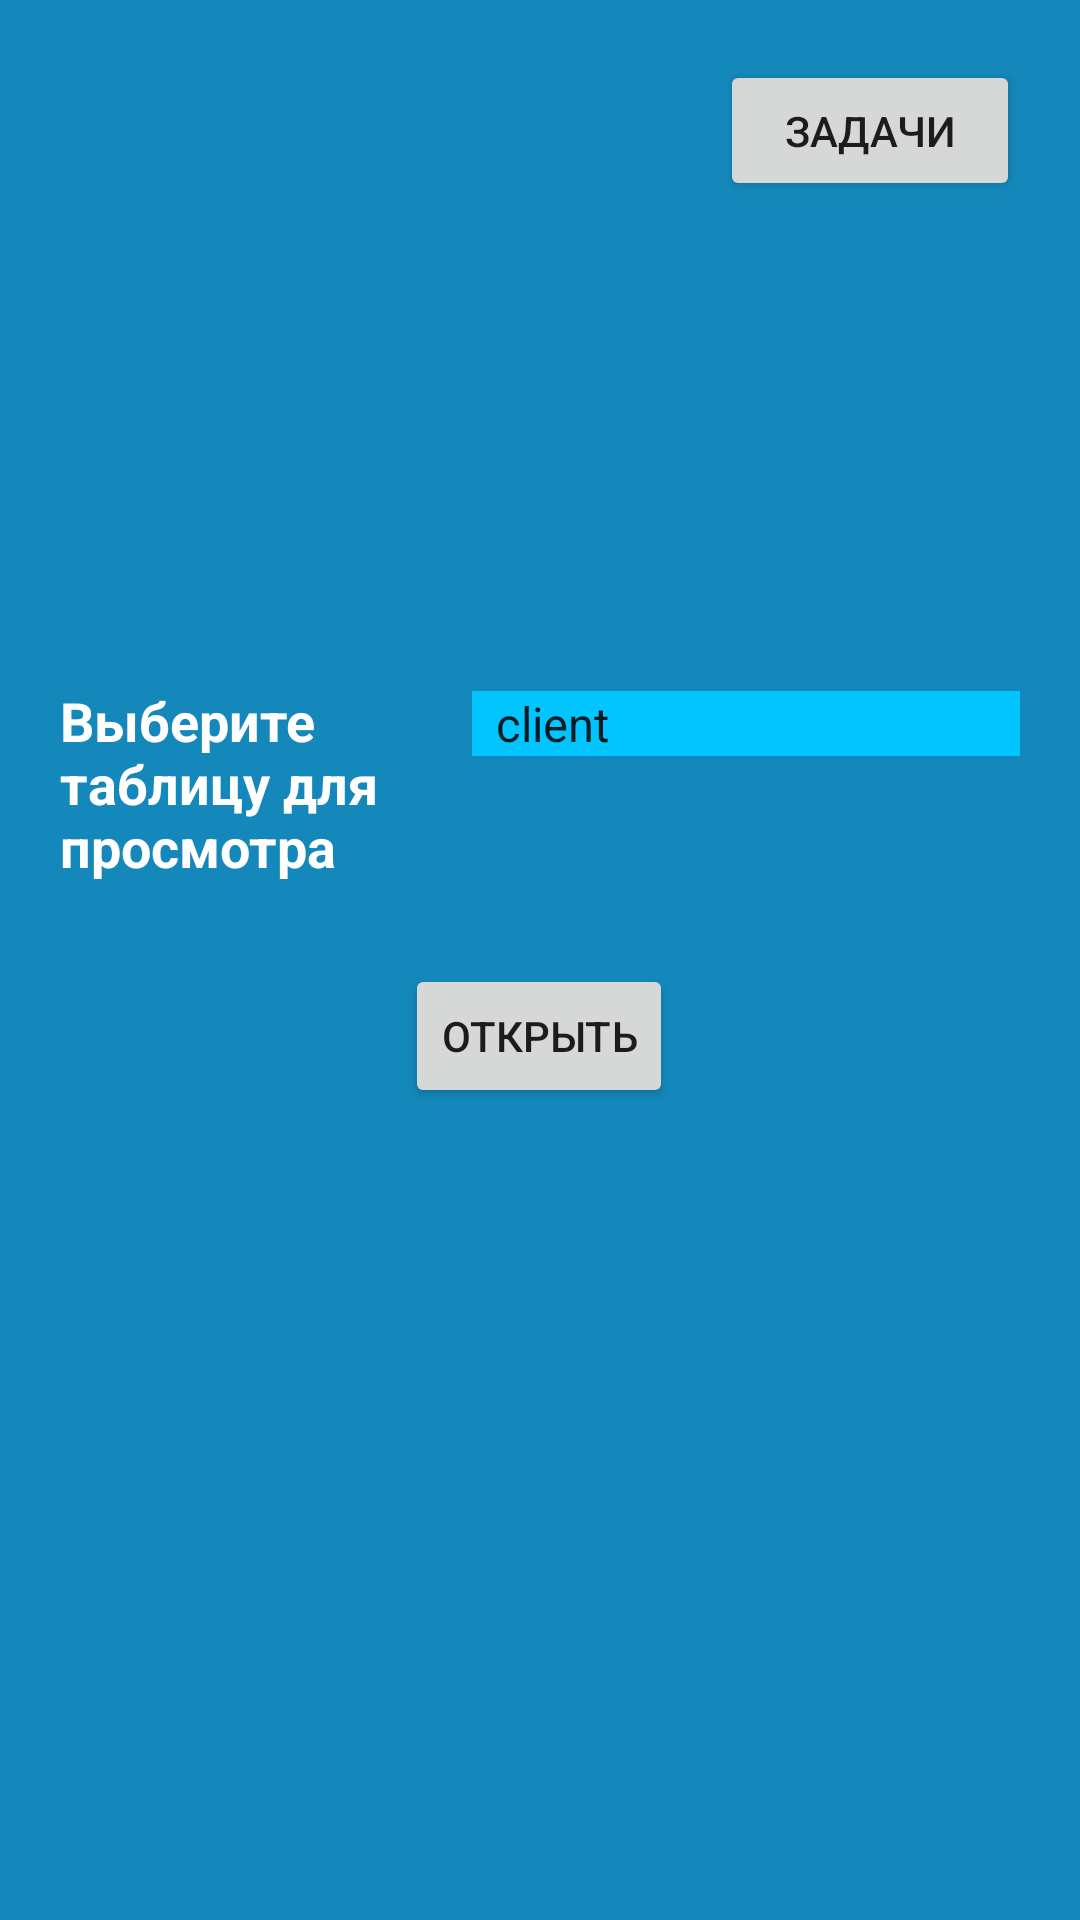

The Android layout XML behind this screen, and the referenced resources:
<!-- AndroidManifest.xml: application theme Theme.DataBasePractice -->
<!-- res/layout/activity_analyst.xml -->
<?xml version="1.0" encoding="utf-8"?>
<androidx.constraintlayout.widget.ConstraintLayout xmlns:android="http://schemas.android.com/apk/res/android"
    xmlns:app="http://schemas.android.com/apk/res-auto"
    xmlns:tools="http://schemas.android.com/tools"
    android:layout_width="match_parent"
    android:layout_height="match_parent"
    android:background="#1488ba"
    android:padding="20dp"
    tools:context=".analyst.AnalystActivity">

    <LinearLayout
        android:id="@+id/linearLayout6"
        android:layout_width="wrap_content"
        android:layout_height="wrap_content"
        android:orientation="horizontal"
        app:layout_constraintBottom_toBottomOf="parent"
        app:layout_constraintEnd_toEndOf="parent"
        app:layout_constraintStart_toStartOf="parent"
        app:layout_constraintTop_toTopOf="parent"
        app:layout_constraintVertical_bias="0.39">

        <TextView
            android:id="@+id/textViewForTable"
            android:layout_width="wrap_content"
            android:layout_height="wrap_content"
            android:layout_weight="1"
            android:text="Выберите таблицу для просмотра"
            android:textAlignment="textStart"
            android:textColor="#FFFFFF"
            android:textSize="18sp"
            android:textStyle="bold" />

        <Spinner
            android:id="@+id/spinnerTableAnalyst"
            android:layout_width="wrap_content"
            android:layout_height="wrap_content"
            android:background="#02C4FF"
            android:entries="@array/tableListAnalyst"
            android:spinnerMode="dropdown" />
    </LinearLayout>

    <Button
        android:id="@+id/butTaskAnalyst"
        android:layout_width="100dp"
        android:layout_height="47dp"
        android:text="Задачи"
        app:layout_constraintBottom_toBottomOf="parent"
        app:layout_constraintEnd_toEndOf="parent"
        app:layout_constraintHorizontal_bias="1.0"
        app:layout_constraintStart_toStartOf="parent"
        app:layout_constraintTop_toTopOf="parent"
        app:layout_constraintVertical_bias="0.0" />

    <Button
        android:id="@+id/butCheckTable"
        android:layout_width="wrap_content"
        android:layout_height="wrap_content"
        android:text="Открыть"
        app:layout_constraintBottom_toBottomOf="parent"
        app:layout_constraintEnd_toEndOf="parent"
        app:layout_constraintHorizontal_bias="0.498"
        app:layout_constraintStart_toStartOf="parent"
        app:layout_constraintTop_toBottomOf="@+id/linearLayout6"
        app:layout_constraintVertical_bias="0.097" />

</androidx.constraintlayout.widget.ConstraintLayout>
<!-- resources referenced by this layout -->
<resources>
  <string-array name="tableListAnalyst">
          <item>client</item>
          <item>application</item>
          <item>check_of_client</item>
          <item>check_server</item>
          <item>check_service</item>
          <item>cpu</item>
          <item>data_center_equipment</item>
          <item>dta_center_service</item>
          <item>drive</item>
          <item>employee</item>
          <item>rack</item>
          <item>ram</item>
          <item>room</item>
          <item>section_of_rack</item>
          <item>server</item>
          <item>service</item>
          <item>status</item>
          <item>task</item>
          <item>workers</item>
      </string-array>
  <style name="Theme.DataBasePractice" parent="Theme.MaterialComponents.DayNight.DarkActionBar">
          
          <item name="colorPrimary">@color/purple_500</item>
          <item name="colorPrimaryVariant">@color/purple_700</item>
          <item name="colorOnPrimary">@color/white</item>
          
          <item name="colorSecondary">@color/teal_200</item>
          <item name="colorSecondaryVariant">@color/teal_700</item>
          <item name="colorOnSecondary">@color/black</item>
          
          <item name="android:statusBarColor">?attr/colorPrimaryVariant</item>
          
      </style>
  <!-- not gathered from this repository: default colours our renderer supplied (Android Studio template values) -->
  <color name="purple_500">#FF6200EE</color>
  <color name="purple_700">#FF3700B3</color>
  <color name="teal_200">#FF03DAC5</color>
  <color name="teal_700">#FF018786</color>
  <color name="black">#FF000000</color>
  <color name="white">#FFFFFFFF</color>
</resources>
